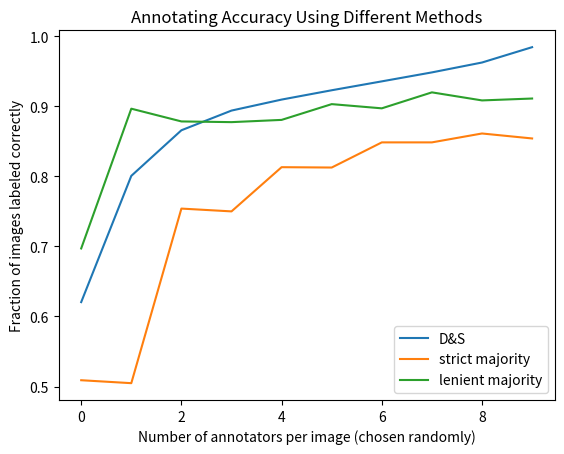

Reproduce this figure in Python.
import matplotlib.pyplot as plt
import numpy as np

ds = [.6205, .8007, .8658, .8939, .9096, .9229, .9356, .9484, .9625, .9844]
maj = [.509, .5048, .754, .75, .8131, .8126, .8485, .8485, .8612, .8541]
lenient = [ .6971, .8966, .8784, .8774, .8806, .9031, .8971, .9199, .9084, .9111]

p1, = plt.plot(ds)
p2, = plt.plot(maj)
p3, = plt.plot(lenient)
plt.legend([p1, p2, p3], ["D&S", "strict majority", "lenient majority"], loc=4)
plt.xlabel("Number of annotators per image (chosen randomly)")
plt.ylabel("Fraction of images labeled correctly")
plt.title("Annotating Accuracy Using Different Methods")
plt.savefig("Diff-models-script.png")